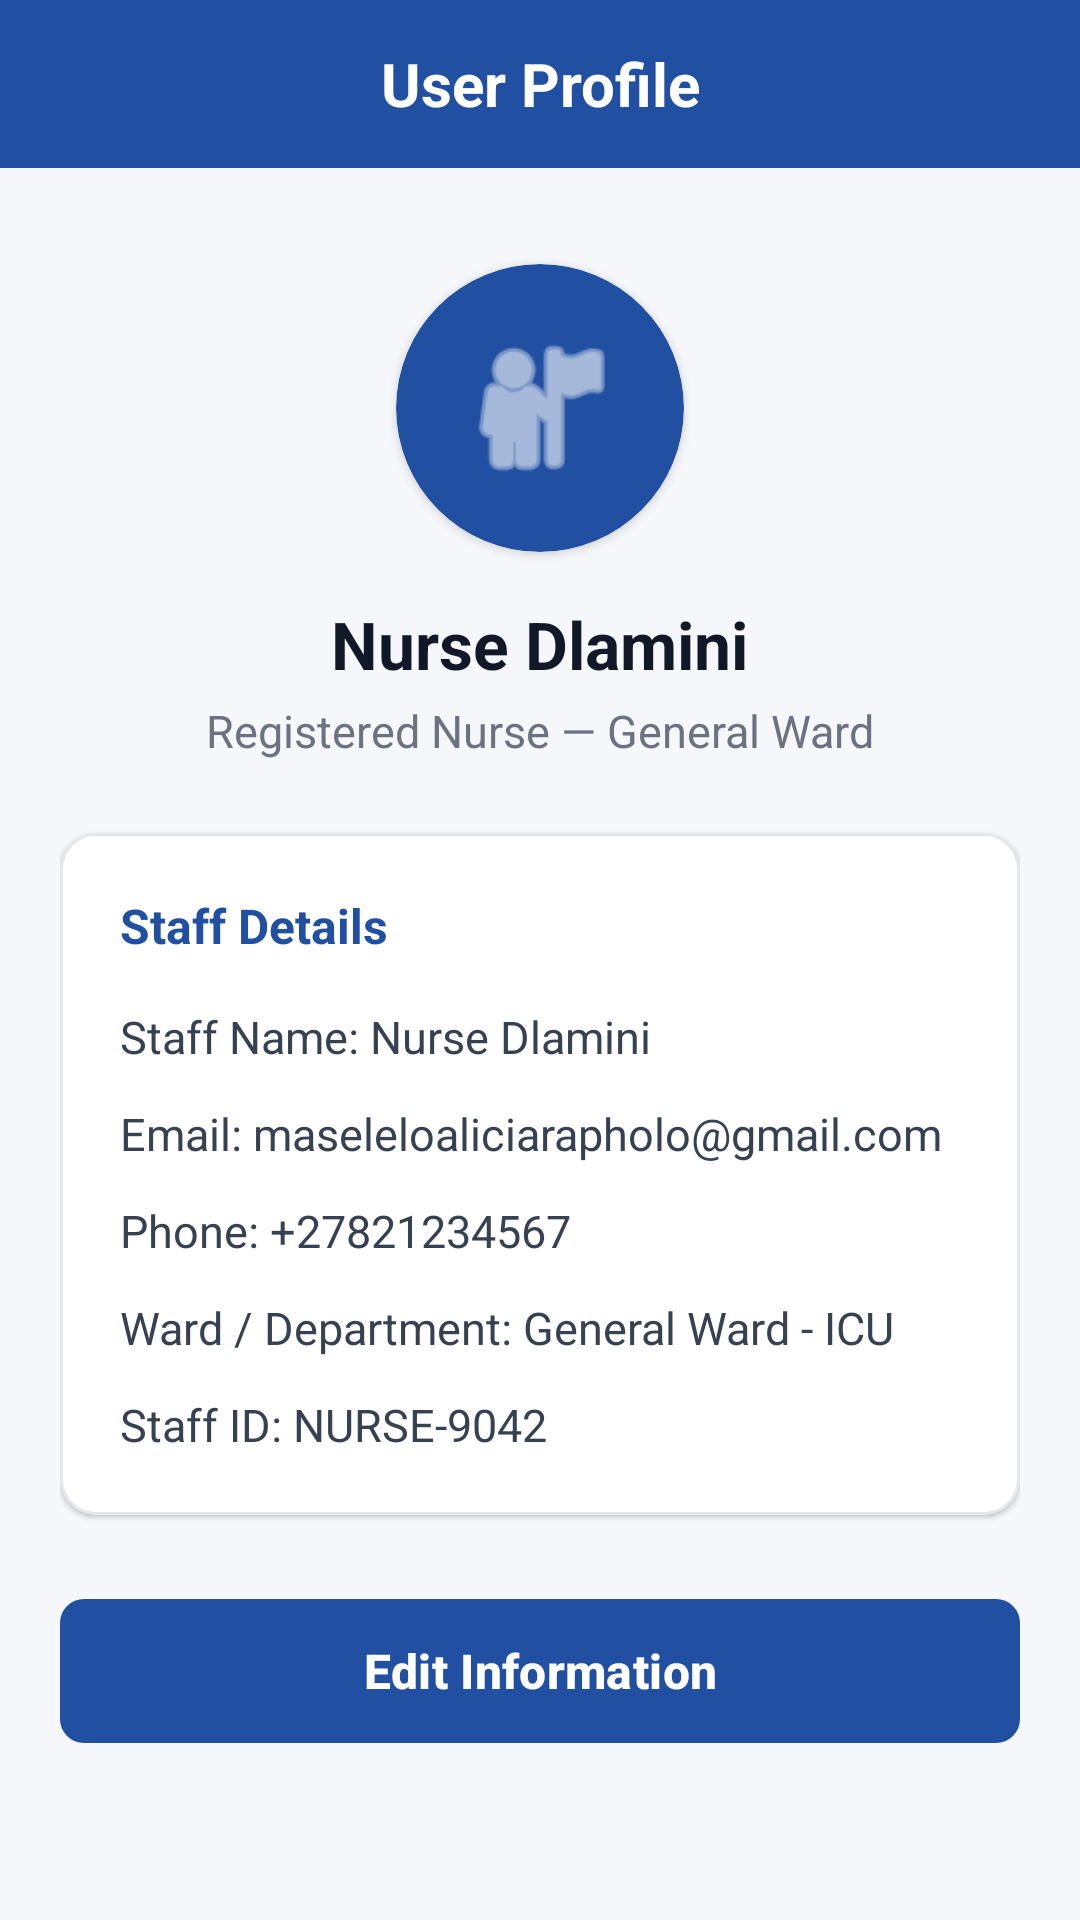

Produce the Android XML layout that renders to this screen, including the resource entries it uses.
<!-- AndroidManifest.xml: application theme Theme.WardCare -->
<!-- res/layout/fragment_user_profile.xml -->
<?xml version="1.0" encoding="utf-8"?>
<LinearLayout xmlns:android="http://schemas.android.com/apk/res/android"
    xmlns:app="http://schemas.android.com/apk/res-auto"
    android:layout_width="match_parent"
    android:layout_height="match_parent"
    android:orientation="vertical"
    android:background="#F5F7FA">

    
    <TextView
        android:layout_width="match_parent"
        android:layout_height="56dp"
        android:background="#2150A2"
        android:gravity="center"
        android:text="@string/user_profile"
        android:textColor="@android:color/white"
        android:textSize="20sp"
        android:textStyle="bold" />

    <ScrollView
        android:layout_width="match_parent"
        android:layout_height="match_parent"
        android:padding="20dp">

        <LinearLayout
            android:layout_width="match_parent"
            android:layout_height="wrap_content"
            android:orientation="vertical"
            android:gravity="center_horizontal">

            <com.google.android.material.card.MaterialCardView
                android:layout_width="96dp"
                android:layout_height="96dp"
                android:layout_marginTop="12dp"
                android:layout_marginBottom="16dp"
                app:cardBackgroundColor="#2150A2"
                app:cardCornerRadius="48dp"
                app:cardElevation="2dp"
                app:strokeWidth="0dp">

                <ImageView
                    android:layout_width="56dp"
                    android:layout_height="56dp"
                    android:layout_gravity="center"
                    android:contentDescription="Profile avatar"
                    android:src="@android:drawable/ic_menu_myplaces"
                    app:tint="@android:color/white" />
            </com.google.android.material.card.MaterialCardView>

            <TextView
                android:id="@+id/tvProfileName"
                android:layout_width="wrap_content"
                android:layout_height="wrap_content"
                android:text="Nurse Dlamini"
                android:textColor="#111827"
                android:textSize="22sp"
                android:textStyle="bold" />

            <TextView
                android:id="@+id/tvProfileRole"
                android:layout_width="wrap_content"
                android:layout_height="wrap_content"
                android:layout_marginTop="4dp"
                android:layout_marginBottom="24dp"
                android:text="Registered Nurse — General Ward"
                android:textColor="#6B7280"
                android:textSize="15sp" />

            
            <com.google.android.material.card.MaterialCardView
                android:layout_width="match_parent"
                android:layout_height="wrap_content"
                android:layout_marginBottom="24dp"
                app:cardBackgroundColor="@android:color/white"
                app:cardCornerRadius="12dp"
                app:cardElevation="1dp"
                app:strokeColor="#E5E7EB"
                app:strokeWidth="1dp">

                <LinearLayout
                    android:layout_width="match_parent"
                    android:layout_height="wrap_content"
                    android:orientation="vertical"
                    android:padding="20dp">

                    <TextView
                        android:layout_width="wrap_content"
                        android:layout_height="wrap_content"
                        android:text="Staff Details"
                        android:textColor="#2150A2"
                        android:textSize="16sp"
                        android:textStyle="bold"
                        android:layout_marginBottom="16dp" />

                    <TextView
                        android:id="@+id/tvProfileStaffName"
                        android:layout_width="wrap_content"
                        android:layout_height="wrap_content"
                        android:text="Staff Name: Nurse Dlamini"
                        android:textColor="#374151"
                        android:textSize="15sp"
                        android:layout_marginBottom="12dp" />

                    <TextView
                        android:id="@+id/tvProfileEmail"
                        android:layout_width="wrap_content"
                        android:layout_height="wrap_content"
                        android:text="Email: maseleloaliciarapholo@gmail.com"
                        android:textColor="#374151"
                        android:textSize="15sp"
                        android:layout_marginBottom="12dp" />

                    <TextView
                        android:id="@+id/tvProfilePhone"
                        android:layout_width="wrap_content"
                        android:layout_height="wrap_content"
                        android:text="Phone: +27821234567"
                        android:textColor="#374151"
                        android:textSize="15sp"
                        android:layout_marginBottom="12dp" />

                    <TextView
                        android:id="@+id/tvProfileWard"
                        android:layout_width="wrap_content"
                        android:layout_height="wrap_content"
                        android:text="Ward / Department: General Ward - ICU"
                        android:textColor="#374151"
                        android:textSize="15sp"
                        android:layout_marginBottom="12dp" />

                    <TextView
                        android:id="@+id/tvProfileStaffId"
                        android:layout_width="wrap_content"
                        android:layout_height="wrap_content"
                        android:text="Staff ID: NURSE-9042"
                        android:textColor="#374151"
                        android:textSize="15sp" />

                </LinearLayout>
            </com.google.android.material.card.MaterialCardView>

            <com.google.android.material.button.MaterialButton
                android:id="@+id/btnEditProfile"
                android:layout_width="match_parent"
                android:layout_height="56dp"
                android:text="Edit Information"
                android:textSize="16sp"
                android:textStyle="bold"
                app:backgroundTint="#2150A2"
                app:cornerRadius="8dp" />

        </LinearLayout>
    </ScrollView>
</LinearLayout>
<!-- resources referenced by this layout -->
<resources>
  <string name="user_profile">User Profile</string>
  <style name="Theme.WardCare" parent="Base.Theme.WardCare" />
  <style name="Base.Theme.WardCare" parent="Theme.Material3.DayNight.NoActionBar">
          
          <item name="colorPrimary">#1976D2</item>
          <item name="colorOnPrimary">#FFFFFF</item>
          <item name="colorPrimaryContainer">#BBDEFB</item>
          <item name="colorOnPrimaryContainer">#0D47A1</item>
  
          
          <item name="colorSecondary">#42A5F5</item>
          <item name="colorOnSecondary">#FFFFFF</item>
  
          <item name="android:statusBarColor">#1565C0</item>
      </style>
</resources>
